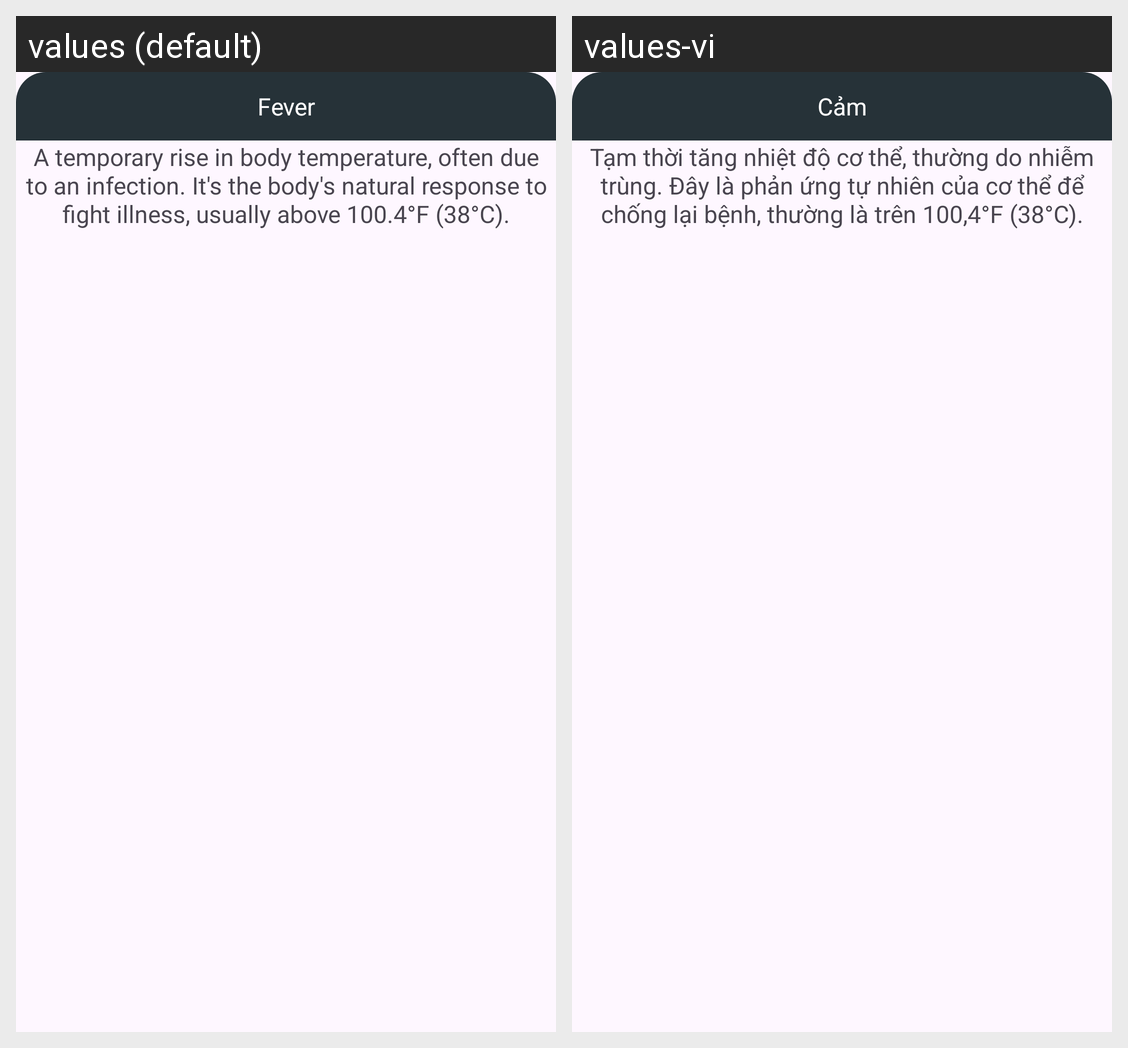

For this localized Android screen grid, give each drawn string resource with its value in every locale shown.
Android screen res/layout/popup1.xml rendered under 2 locales, left to right: values (default), values-vi. Device: Nexus 5 (rendered at 1080×1920; each locale shown at half size, 540×960, under a caption strip naming it); theme Theme.Something.
Strings drawn on this screen, with the default value and each locale's value (text and hints the layout hard-codes, and strings that could not be matched under every locale, appear in the picture but are not listed):

fever
  values: Fever
  values-vi: Cảm

fever_details
  values: A temporary rise in body temperature, often due to an infection. It's the body's natural response to fight illness, usually above 100.4°F (38°C).
  values-vi: Tạm thời tăng nhiệt độ cơ thể, thường do nhiễm trùng. Đây là phản ứng tự nhiên của cơ thể để chống lại bệnh, thường là trên 100,4°F (38°C).
